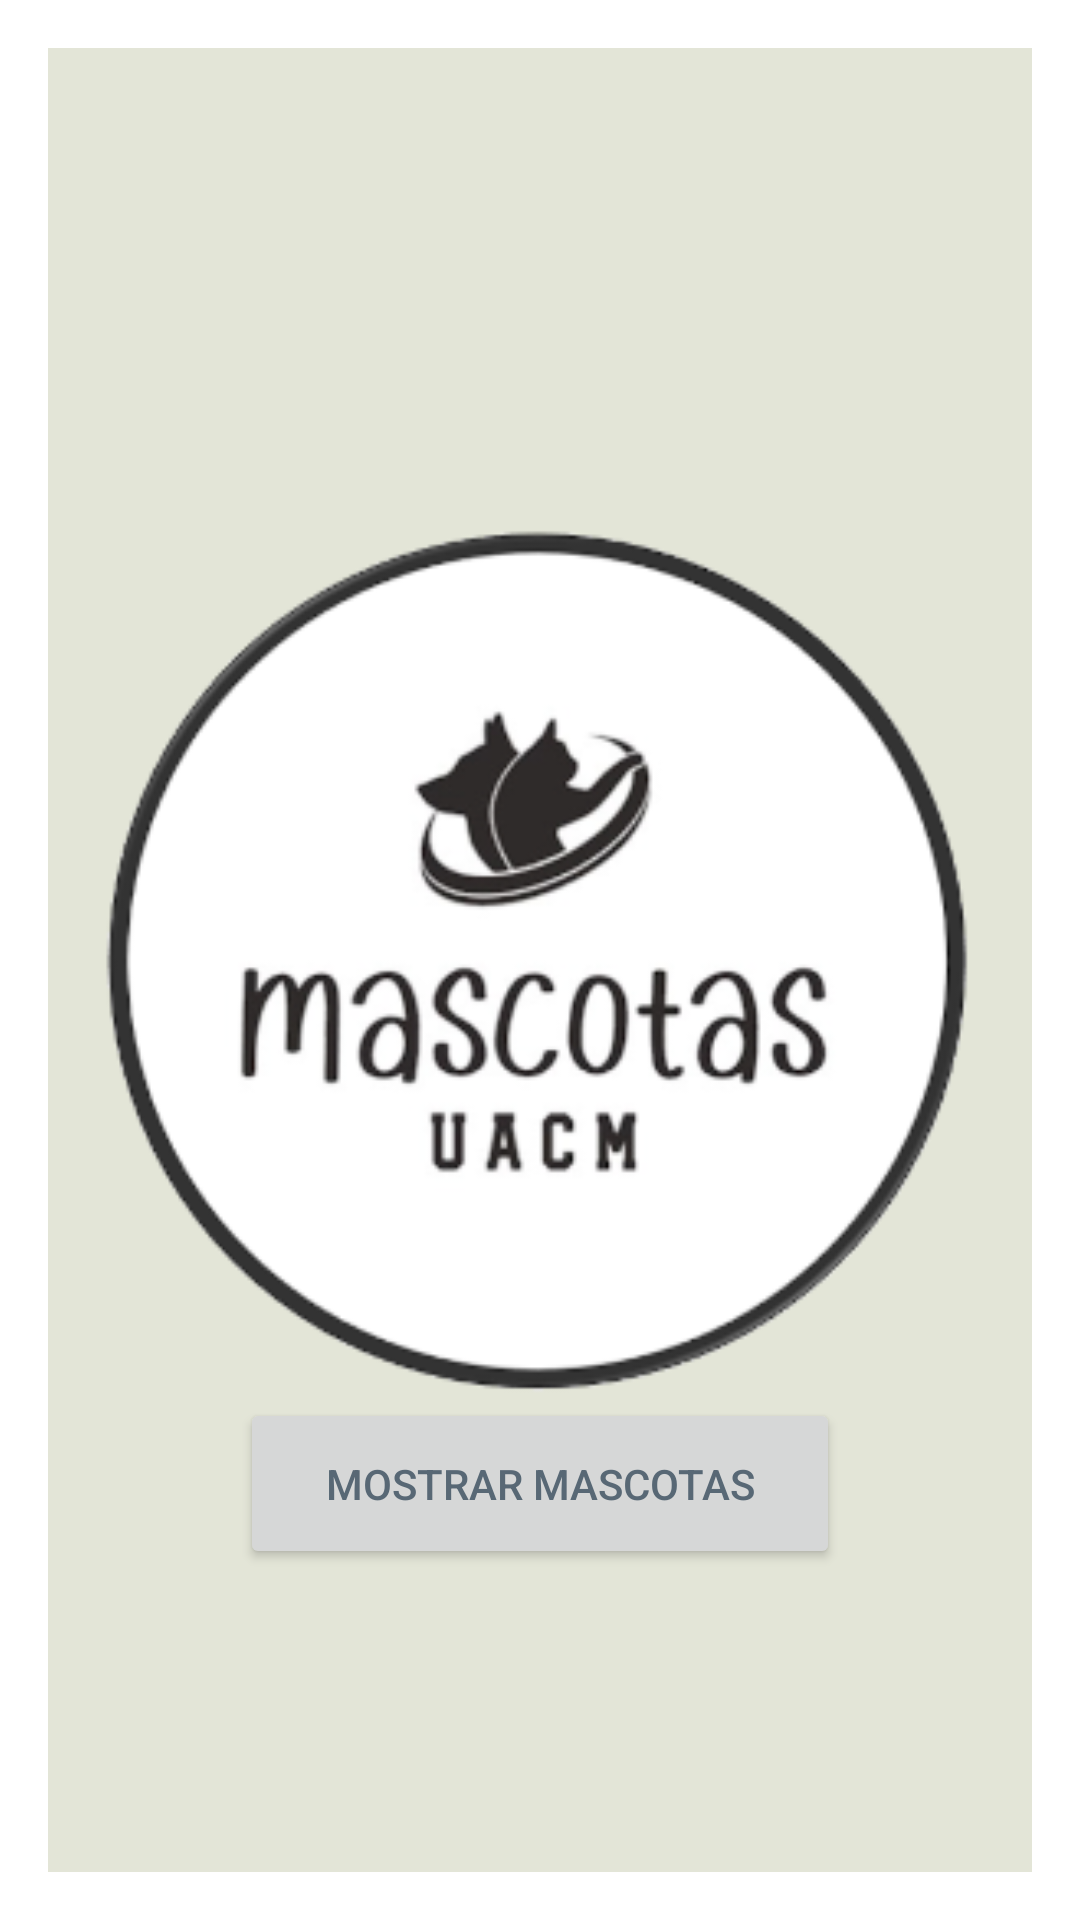

The Android layout XML behind this screen, and the referenced resources:
<!-- AndroidManifest.xml: application theme Theme.ProyectoMascotas -->
<!-- res/layout/activity_main.xml -->
<?xml version="1.0" encoding="utf-8"?>
<androidx.constraintlayout.widget.ConstraintLayout xmlns:android="http://schemas.android.com/apk/res/android"
    xmlns:app="http://schemas.android.com/apk/res-auto"
    xmlns:tools="http://schemas.android.com/tools"
    android:layout_width="match_parent"
    android:layout_height="match_parent"
    android:paddingTop="@dimen/padding_Top"
    android:paddingBottom="@dimen/padding_Bottom"
    android:paddingLeft="@dimen/padding_Left"
    android:paddingRight="@dimen/padding_Rigth"
    tools:context=".MainActivity">

    <LinearLayout
        android:layout_width="match_parent"
        android:layout_height="match_parent"
        android:background="@color/teal_200"
        tools:ignore="MissingConstraints"
        tools:layout_editor_absoluteX="16dp"
        tools:layout_editor_absoluteY="16dp">
        <ImageView
            android:layout_width="match_parent"
            android:layout_height="match_parent"
            android:src="@drawable/drw_mascota"/>
    </LinearLayout>
    <Button
        android:id="@+id/btnMostrarM"
        android:layout_width="200dp"
        android:layout_height="57dp"
        android:translationY="450dp"
        android:text="@string/btn_next"
        android:textColor="@color/purple_200"
        app:layout_constraintEnd_toEndOf="parent"
        app:layout_constraintStart_toStartOf="parent"
        tools:layout_editor_absoluteY="16dp"
        tools:ignore="MissingConstraints">
    </Button>
</androidx.constraintlayout.widget.ConstraintLayout>
<!-- resources referenced by this layout -->
<resources>
  <color name="purple_200">#586875</color>
  <color name="teal_200">#e3e5d7</color>
  <dimen name="padding_Bottom">16dp</dimen>
  <dimen name="padding_Left">16dp</dimen>
  <dimen name="padding_Rigth">16dp</dimen>
  <dimen name="padding_Top">16dp</dimen>
  <!-- drawable drw_mascota: png bitmap (drawable-hdpi, 14017 bytes) -->
  <string name="btn_next">Mostrar mascotas</string>
  <style name="Theme.ProyectoMascotas" parent="Theme.MaterialComponents.DayNight.DarkActionBar">
          
          <item name="colorPrimary">@color/purple_500</item>
          <item name="colorPrimaryVariant">@color/purple_700</item>
          <item name="colorOnPrimary">@color/white</item>
          
          <item name="colorSecondary">@color/teal_200</item>
          <item name="colorSecondaryVariant">@color/teal_700</item>
          <item name="colorOnSecondary">@color/black</item>
          
          <item name="android:statusBarColor">?attr/colorPrimaryVariant</item>
          
      </style>
  <color name="purple_500">#a5c8ca</color>
  <color name="purple_700">#bdd6d2</color>
  <color name="white">#FFFFFFFF</color>
  <color name="teal_700">#cccccc</color>
  <color name="black">#FF000000</color>
</resources>
